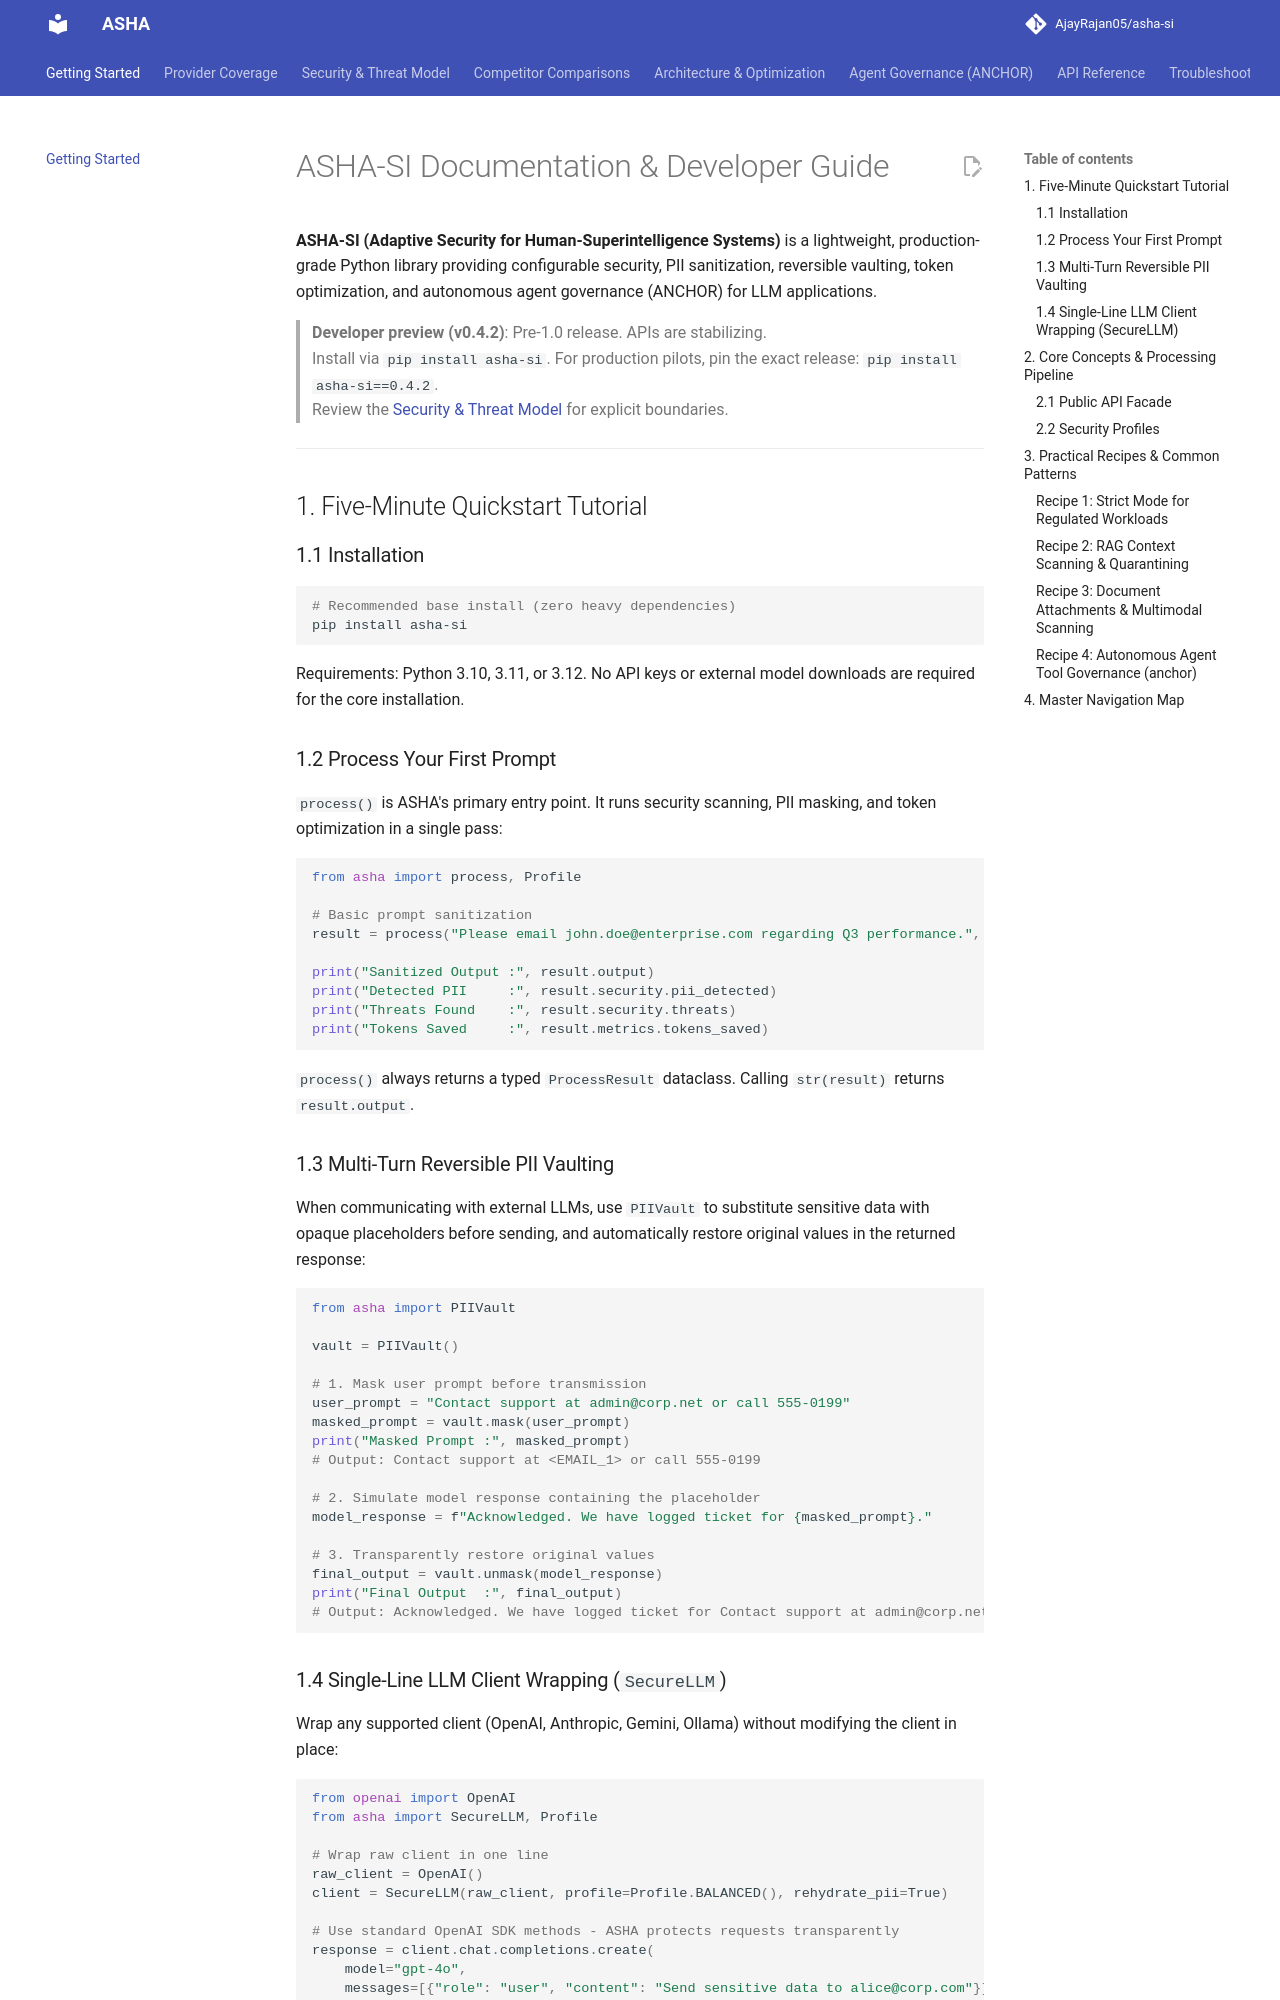

repository: AjayRajan05/asha-ai · page: index.html · generator: mkdocs

# ASHA-SI Documentation & Developer Guide

**ASHA-SI (Adaptive Security for Human-Superintelligence Systems)** is a lightweight, production-grade Python library providing configurable security, PII sanitization, reversible vaulting, token optimization, and autonomous agent governance (ANCHOR) for LLM applications.

> **Developer preview (v0.4.2)**: Pre-1.0 release. APIs are stabilizing.  
> Install via `pip install asha-si`. For production pilots, pin the exact release: `pip install asha-si==0.4.2`.  
> Review the [Security & Threat Model](security.md) for explicit boundaries.

---

## 1. Five-Minute Quickstart Tutorial

### 1.1 Installation

```bash
# Recommended base install (zero heavy dependencies)
pip install asha-si
```

Requirements: Python 3.10, 3.11, or 3.12. No API keys or external model downloads are required for the core installation.

### 1.2 Process Your First Prompt

`process()` is ASHA's primary entry point. It runs security scanning, PII masking, and token optimization in a single pass:

```python
from asha import process, Profile

# Basic prompt sanitization
result = process("Please email john.doe@enterprise.com regarding Q3 performance.", profile=Profile.BALANCED())

print("Sanitized Output :", result.output)
print("Detected PII     :", result.security.pii_detected)
print("Threats Found    :", result.security.threats)
print("Tokens Saved     :", result.metrics.tokens_saved)
```

`process()` always returns a typed `ProcessResult` dataclass. Calling `str(result)` returns `result.output`.

### 1.3 Multi-Turn Reversible PII Vaulting

When communicating with external LLMs, use `PIIVault` to substitute sensitive data with opaque placeholders before sending, and automatically restore original values in the returned response:

```python
from asha import PIIVault

vault = PIIVault()

# 1. Mask user prompt before transmission
user_prompt = "Contact support at admin@corp.net or call 555-0199"
masked_prompt = vault.mask(user_prompt)
print("Masked Prompt :", masked_prompt)
# Output: Contact support at <EMAIL_1> or call 555-0199

# 2. Simulate model response containing the placeholder
model_response = f"Acknowledged. We have logged ticket for {masked_prompt}."

# 3. Transparently restore original values
final_output = vault.unmask(model_response)
print("Final Output  :", final_output)
# Output: Acknowledged. We have logged ticket for Contact support at admin@corp.net or call 555-0199.
```

### 1.4 Single-Line LLM Client Wrapping (`SecureLLM`)

Wrap any supported client (OpenAI, Anthropic, Gemini, Ollama) without modifying the client in place:

```python
from openai import OpenAI
from asha import SecureLLM, Profile

# Wrap raw client in one line
raw_client = OpenAI()
client = SecureLLM(raw_client, profile=Profile.BALANCED(), rehydrate_pii=True)

# Use standard OpenAI SDK methods - ASHA protects requests transparently
response = client.chat.completions.create(
    model="gpt-4o",
    messages=[{"role": "user", "content": "Send sensitive data to alice@corp.com"}],
)
print(response.choices[0].message.content)
```

---
